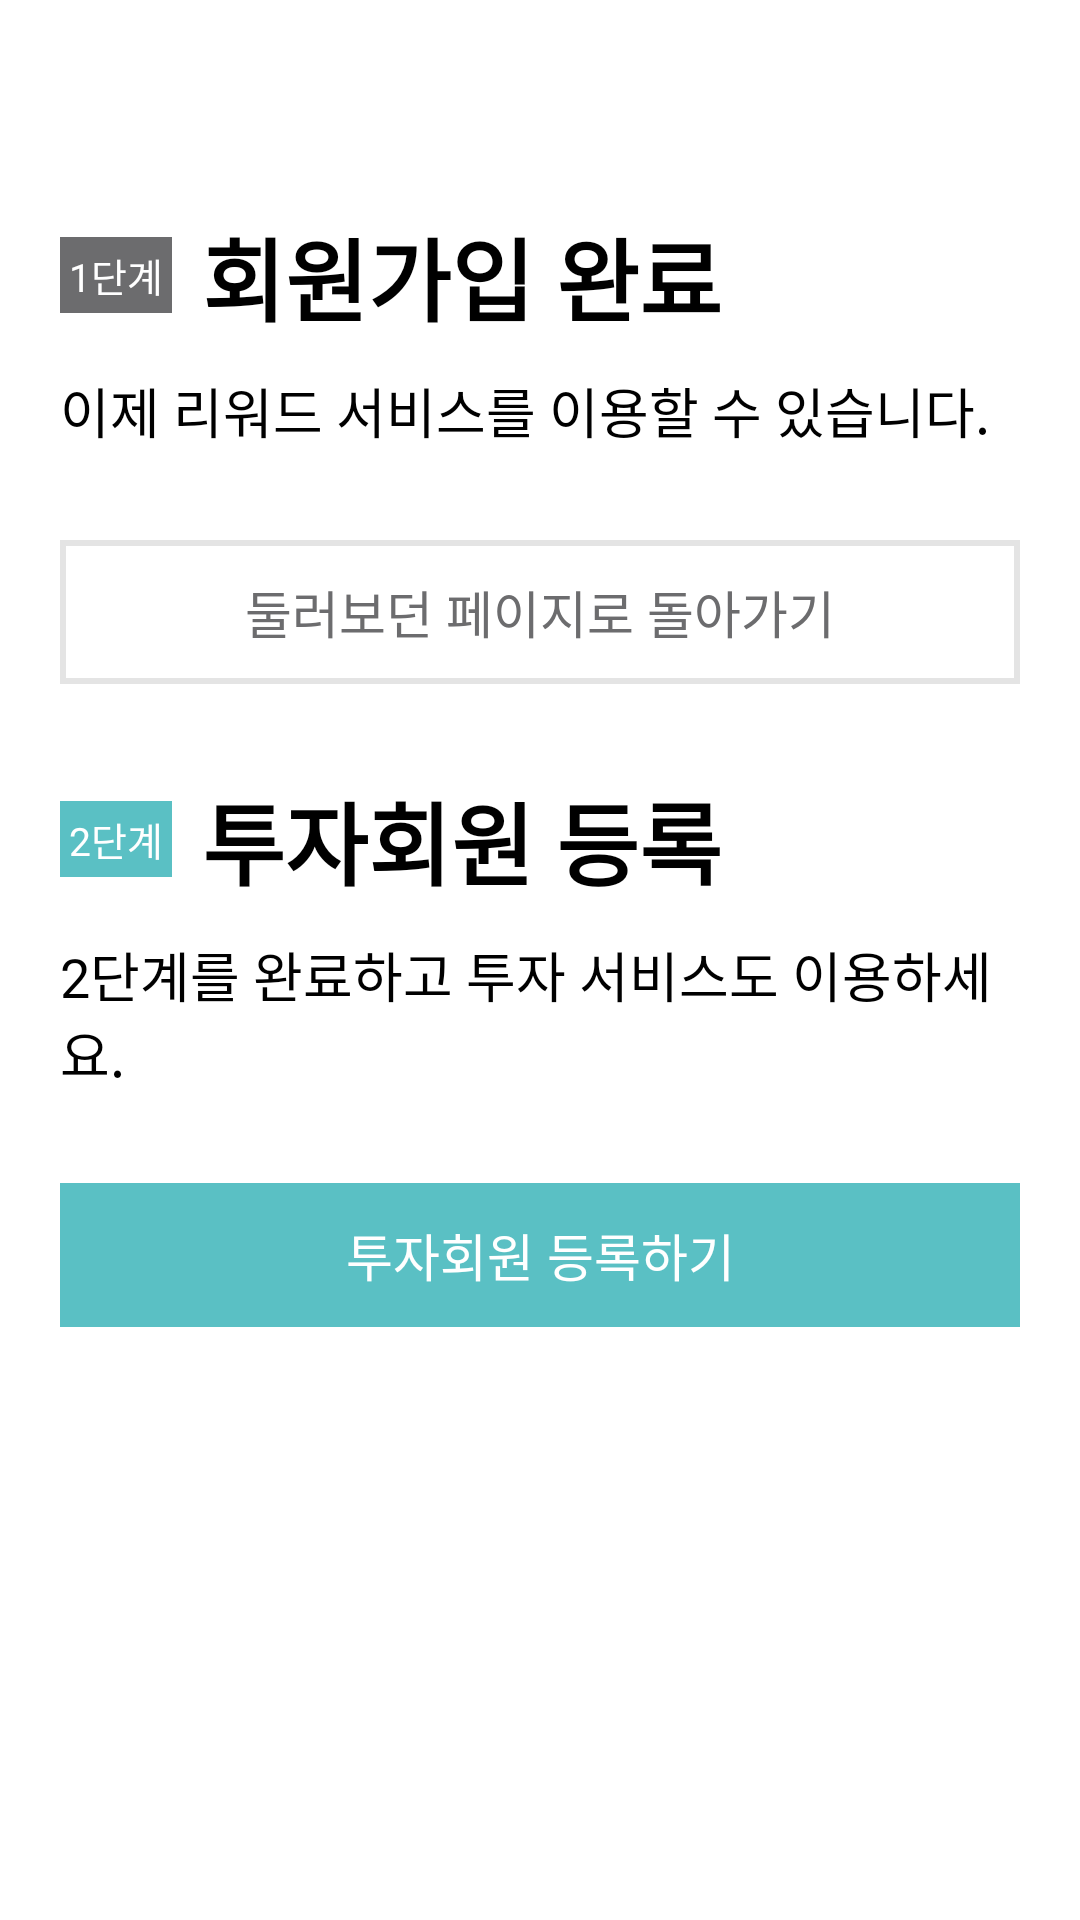

Layout XML and referenced resources for this Android screen:
<!-- AndroidManifest.xml: application theme AppTheme -->
<!-- res/layout/fragment_join_finish.xml -->
<?xml version="1.0" encoding="utf-8"?>
<ScrollView xmlns:android="http://schemas.android.com/apk/res/android"
    android:layout_width="match_parent"
    android:layout_height="match_parent"
    android:background="@color/white">

    <LinearLayout
        android:layout_width="match_parent"
        android:layout_height="match_parent"
        android:layout_marginTop="40dp"
        android:background="@color/white"
        android:orientation="vertical"
        android:paddingLeft="20dp"
        android:paddingRight="20dp">


        <LinearLayout
            android:layout_width="match_parent"
            android:layout_height="wrap_content"
            android:layout_gravity="center"
            android:layout_marginTop="30dp"
            android:orientation="horizontal">

            <TextView
                android:layout_width="wrap_content"
                android:layout_height="wrap_content"
                android:layout_gravity="center"
                android:background="@color/gray"
                android:fontFamily="@font/nanumbarungothic"
                android:gravity="center"
                android:padding="3dp"
                android:text="1단계"
                android:textColor="@color/white"
                android:textSize="13sp" />

            <TextView
                android:layout_width="wrap_content"
                android:layout_height="wrap_content"
                android:layout_marginLeft="10dp"
                android:fontFamily="@font/nanumbarungothic"
                android:text="회원가입 완료"
                android:textColor="@color/black"
                android:textSize="30sp"
                android:textStyle="bold" />
        </LinearLayout>

        <TextView
            android:layout_width="wrap_content"
            android:layout_height="wrap_content"
            android:layout_marginTop="10dp"
            android:fontFamily="@font/nanumbarungothic"
            android:text="이제 리워드 서비스를 이용할 수 있습니다."
            android:textColor="@color/black"
            android:textSize="18sp" />


        <Button
            android:id="@+id/join_finish_btn_go"
            style="?android:attr/borderlessButtonStyle"
            android:layout_width="match_parent"
            android:layout_height="wrap_content"
            android:layout_marginTop="30dp"
            android:background="@drawable/customborder_sideline"
            android:fontFamily="@font/nanumbarungothic"
            android:text="둘러보던 페이지로 돌아가기"
            android:textColor="@color/gray"
            android:textSize="17sp" />

        <LinearLayout
            android:layout_width="match_parent"
            android:layout_height="wrap_content"
            android:layout_gravity="center"
            android:layout_marginTop="30dp"
            android:orientation="horizontal">

            <TextView
                android:layout_width="wrap_content"
                android:layout_height="wrap_content"
                android:layout_gravity="center"
                android:background="@color/wadiz"
                android:fontFamily="@font/nanumbarungothic"
                android:gravity="center"
                android:padding="3dp"
                android:text="2단계"
                android:textColor="@color/white"
                android:textSize="13sp" />

            <TextView
                android:layout_width="wrap_content"
                android:layout_height="wrap_content"
                android:layout_marginLeft="10dp"
                android:fontFamily="@font/nanumbarungothic"
                android:text="투자회원 등록"
                android:textColor="@color/black"
                android:textSize="30sp"
                android:textStyle="bold" />
        </LinearLayout>

        <TextView
            android:layout_width="wrap_content"
            android:layout_height="wrap_content"
            android:layout_marginTop="10dp"
            android:fontFamily="@font/nanumbarungothic"
            android:text="2단계를 완료하고 투자 서비스도 이용하세요."
            android:textColor="@color/black"
            android:textSize="18sp" />


        <Button
            style="?android:attr/borderlessButtonStyle"
            android:layout_width="match_parent"
            android:layout_height="wrap_content"
            android:layout_marginTop="30dp"
            android:background="@color/wadiz"
            android:fontFamily="@font/nanumbarungothic"
            android:text="투자회원 등록하기"
            android:textColor="@color/white"
            android:textSize="17sp" />

    </LinearLayout>

</ScrollView>
<!-- resources referenced by this layout -->
<resources>
  <color name="black">#000000</color>
  <color name="gray">#6c6c6e</color>
  <color name="wadiz">#5ac0c4</color>
  <color name="white">#ffffff</color>
  <!-- drawable customborder_sideline (drawable) -->
  <?xml version="1.0" encoding="utf-8"?>
  <layer-list xmlns:android="http://schemas.android.com/apk/res/android">
  
      <item>
          <shape android:shape="rectangle">
              <solid android:color="#e4e4e4" />
          </shape>
      </item>
  
      <item android:top="2dp" android:bottom="2dp" android:left="2dp" android:right="2dp">
          <shape android:shape="rectangle">
              <solid android:color="@color/white" />
          </shape>
      </item>
  
  </layer-list>
  <style name="AppTheme" parent="Theme.AppCompat.Light.DarkActionBar">
          
          <item name="colorPrimary">@color/colorPrimary</item>
          <item name="colorPrimaryDark">@color/wadiz</item>
          <item name="colorAccent">@color/colorAccent</item>
          <item name="windowActionBar">false</item>
          <item name="windowNoTitle">true</item>
  
      </style>
  <color name="colorPrimary">#008577</color>
  <color name="colorAccent">#5ac0c4</color>
</resources>
